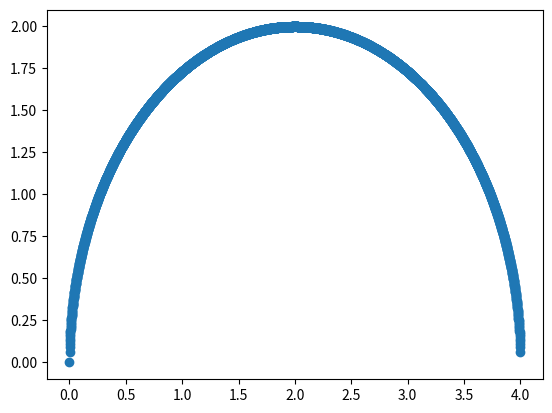

This figure's Python source:
from math import cos, pi, sqrt
from matplotlib import pyplot

# end = 4.21
end = 4
step = 1e-3
config = [
        # [ 0.24,   lambda x: 2    *(x-0.6697)**2 + 0.23 ],
        # [ 0.8287, lambda x: 0.997*(x-1.513 )**3 + 0.6  ],
        # [ 2.116 , lambda x: -2.42*cos(x+0.67)   - 1.45 ],
        # [ 3.065 , lambda x: sqrt((x-4.21)/(-3.7)) ],
        [ 0, lambda x: sqrt(4 - (x-2)**2)],
        [ end , None ]
    ]
calculation = {
        'volume':       lambda f, x: pi * f(x)**2,
        'surfacearea':  lambda f, x: 2 * pi * f(x) * sqrt(1+(f(x+step) - f(x))**2)
        }

def frange(start, stop, step):
    x = start
    while x < stop:
        yield x
        x += step

if __name__ == '__main__':
    tot = 0

    plotx = []
    ploty = []

    # step = (end - config[0][0]) / num
    for i, (start, func) in enumerate(config):
        if i + 1 == len(config): break
        for x in frange(start, config[i+1][0]-step, step):
            # print(x, func(x))
            plotx.append(x)
            ploty.append(func(x))

            tot += calculation['surfacearea'](func, x)

    pyplot.scatter(plotx, ploty)
    pyplot.show()

    print(tot)

